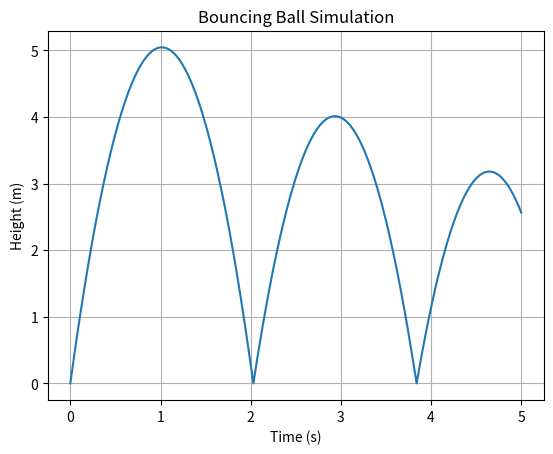

Python code for this plot:
import numpy as np
import matplotlib.pyplot as plt

# Time parameters
dt = 0.01
t_total = 5
time_steps = int(t_total / dt)

# Ball properties
g = 9.81  # Gravity (m/s^2)
v0 = 10  # Initial velocity (m/s)
y0 = 0  # Initial position (m)

# Initialize position and velocity
y = y0
v = v0
positions = [y]

# Simulation loop
for _ in range(time_steps):
    v -= g * dt  # Update velocity (gravity)
    y += v * dt  # Update position

    if y < 0:  # Bounce condition
        y = 0
        v = -v * 0.9  # Reverse and dampen velocity (loss of energy)

    positions.append(y)

# Plot the bouncing ball
plt.plot(np.linspace(0, t_total, len(positions)), positions)
plt.title("Bouncing Ball Simulation")
plt.xlabel("Time (s)")
plt.ylabel("Height (m)")
plt.grid(True)
plt.show()